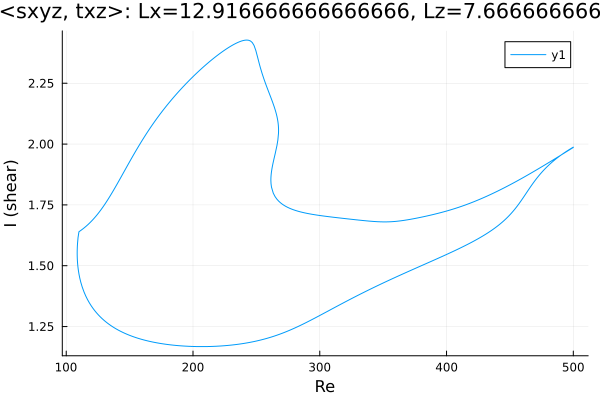

The table this chart was drawn from, first rows:
Re, shear
500.0, 1.988
499.7, 1.987
498.3, 1.982
496.9, 1.978
495.5, 1.973
494.1, 1.968
492.6, 1.963
491.2, 1.958
489.8, 1.953
488.4, 1.947
487, 1.942
485.6, 1.936
484.2, 1.93
482.7, 1.923
481.3, 1.917
479.9, 1.91
479.8, 1.909
478.4, 1.902
477, 1.895
475.6, 1.887
474.2, 1.878
472.8, 1.87
471.3, 1.86
469.9, 1.851
468.5, 1.841
467.1, 1.831
465.7, 1.82
464.3, 1.809
463.9, 1.806
462.7, 1.797
461.3, 1.786
459.9, 1.775
458.5, 1.765
457.1, 1.754
455.6, 1.744
455.2, 1.741
453.7, 1.732
452.3, 1.723
450.9, 1.715
449.5, 1.707
448.1, 1.699
446.7, 1.692
445.3, 1.685
443.8, 1.679
442.4, 1.672
441, 1.666
439.6, 1.661
438.2, 1.655
436.8, 1.65
435.4, 1.645
433.9, 1.64
432.5, 1.635
431.1, 1.63
429.7, 1.626
428.3, 1.621
426.9, 1.617
425.5, 1.613
424, 1.608
422.6, 1.604
421.2, 1.6
... 658 more rows
